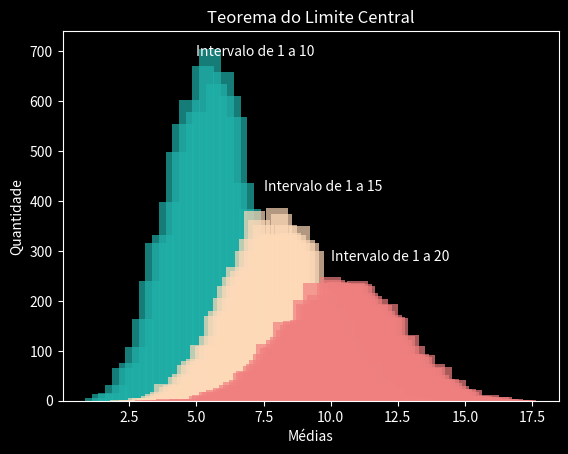

Here is the Python script that generated this plot:
'''
Demonstração do Teorema do Limite Central utilizando 3 gráficos
*Os parâmetros podem ser alterados para melhor visualização das alterações que os gráficos sofrem com diferentes quantidades de dados
Autor: Alef Matias
'''

import random
from collections import Counter
import matplotlib.pyplot as plt
plt.style.use('dark_background')


# Gerar a média de uma lista
def mediaLista(lista):
    soma = 0
    for item in lista:
        soma += item
    media = soma / len(lista)
    return media


# Gerar uma lista no intervalo de 1 até um valor escolhido
def gerarLista(quantidade_dados):
    lista = []
    for i in range(1, quantidade_dados + 1):
        lista.append(i)
    return lista


# Retirar uma quantidade de amostras de uma determinada lista
def gerarAmostras(lista, quantidade_amostras):
    amostra = []
    for rodadas in range(quantidade_amostras):
        amostra.append(random.randrange(1, len(lista) + 1, 1))
    return amostra


# Gera uma lista com a média das amostras geradas partindo dos parâmetros das outras funções
def gerarMedias(quantidade_medias, quantidade_dados, quantidade_amostras):
    lista_mestre = []
    for i in range(quantidade_medias):
        lista_mestre.append(mediaLista(gerarAmostras(gerarLista(quantidade_dados), quantidade_amostras)))
    return lista_mestre


medias = gerarMedias(10000, 10, 4)
medias2 = gerarMedias(10000, 15, 6)
medias3 = gerarMedias(10000, 20, 8)

# Fazendo a contagem de quantas vezes uma média se repetiu na lista
x = Counter(medias).keys()
y = Counter(medias).values()
x2 = Counter(medias2).keys()
y2 = Counter(medias2).values()
x3 = Counter(medias3).keys()
y3 = Counter(medias3).values()

# Gerando os 3 gráficos juntos com intervalos diferentes
plt.bar(x, y, color='lightseagreen', alpha=0.7)
plt.annotate('Intervalo de 1 a 20', xy=(10, 280))
plt.annotate('Intervalo de 1 a 15', xy=(7.5, 420))
plt.annotate('Intervalo de 1 a 10', xy=(5, 690))
plt.bar(x2, y2, color='peachpuff', alpha=0.7)
plt.bar(x3, y3, color='lightcoral', alpha=0.7)
plt.title('Teorema do Limite Central')
plt.xlabel('Médias')
plt.ylabel('Quantidade')
plt.show()
